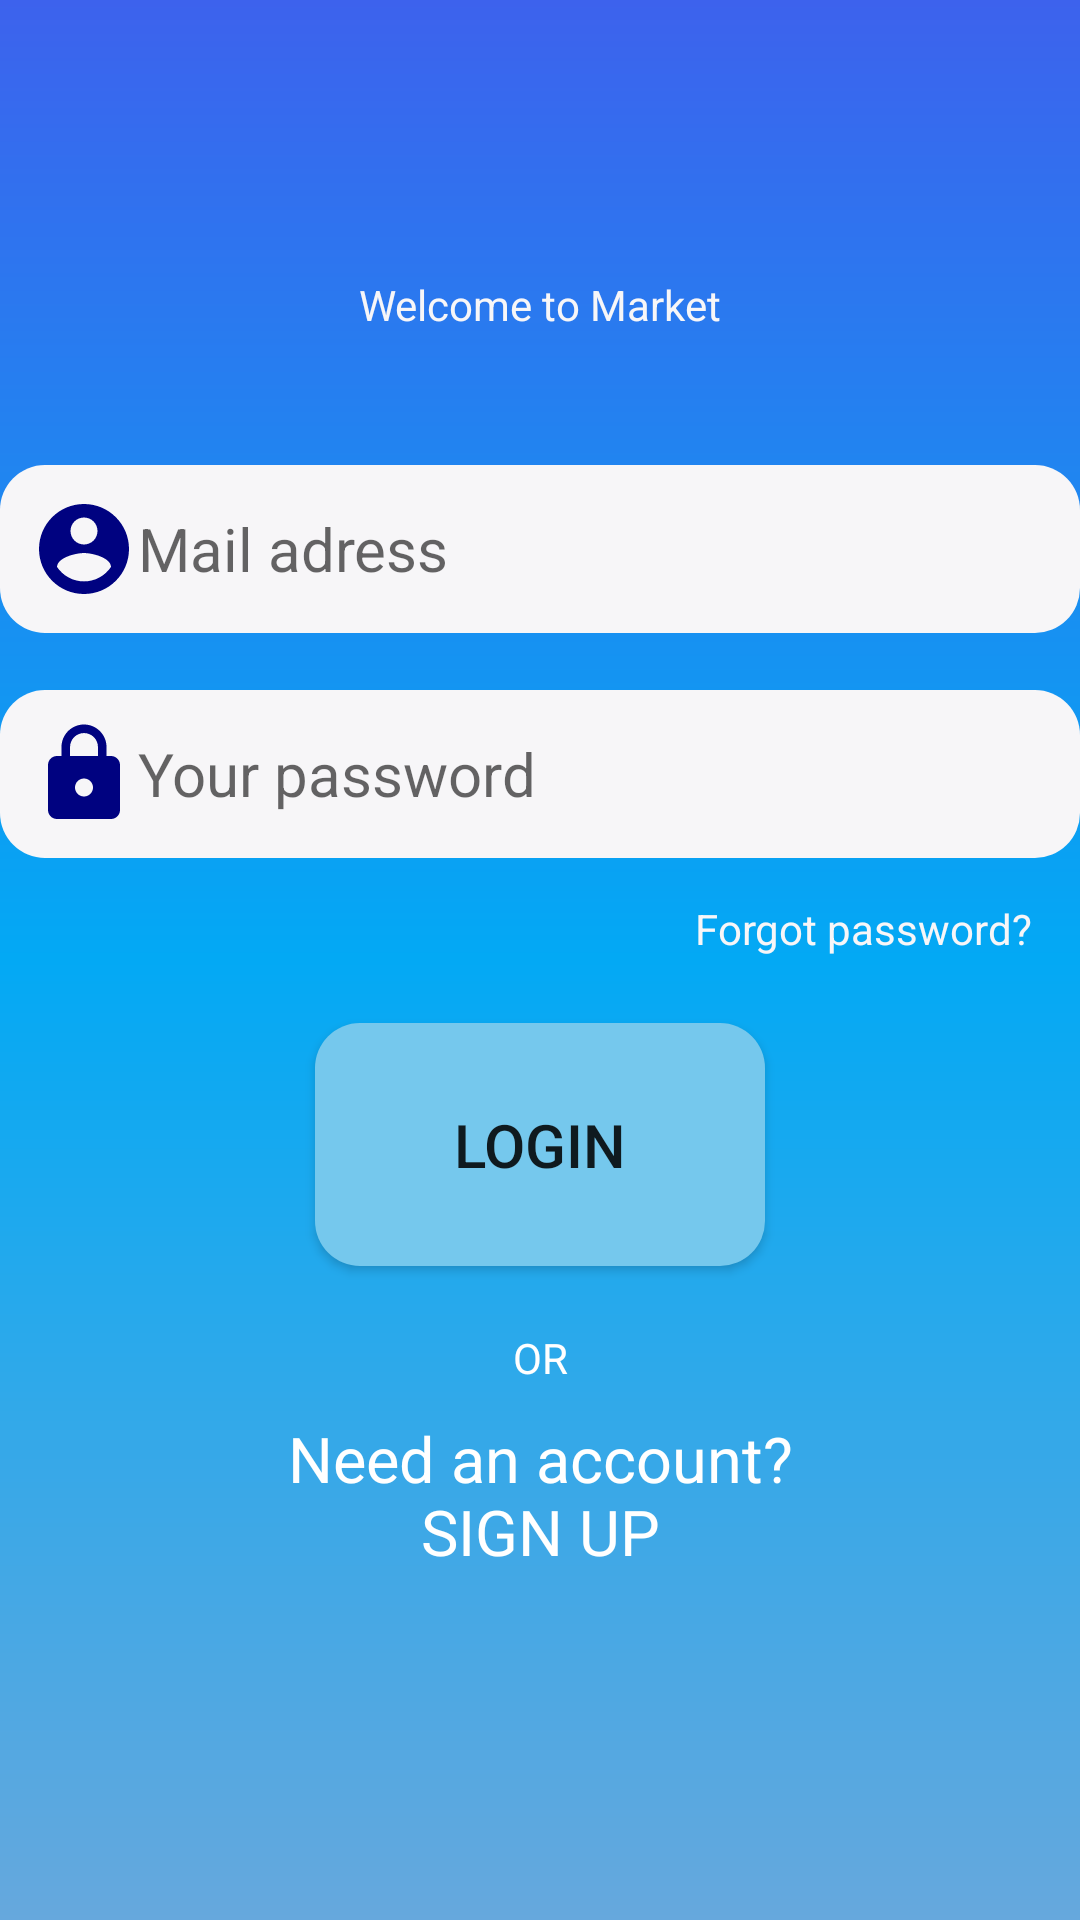

This screen was rendered from an Android layout file. Write that file and the resources it references.
<!-- AndroidManifest.xml: application theme Theme.Tmcinsaat -->
<!-- res/layout/fragment_login.xml -->
<?xml version="1.0" encoding="utf-8"?>
<androidx.constraintlayout.widget.ConstraintLayout xmlns:android="http://schemas.android.com/apk/res/android"
    xmlns:app="http://schemas.android.com/apk/res-auto"
    xmlns:tools="http://schemas.android.com/tools"
    android:layout_width="match_parent"
    android:layout_height="match_parent"
    android:background="@drawable/pagebackground"
    tools:context=".LoginFragment">


    <ImageView
        android:id="@+id/imageView3"
        android:layout_width="0dp"
        android:layout_height="wrap_content"
        android:layout_marginStart="16dp"
        android:layout_marginTop="64dp"
        android:layout_marginEnd="16dp"
        android:layout_marginBottom="28dp"
        android:src="@drawable/logo"
        app:layout_constraintBottom_toTopOf="@+id/textView"
        app:layout_constraintEnd_toEndOf="parent"
        app:layout_constraintStart_toStartOf="parent"
        app:layout_constraintTop_toTopOf="parent" />

    <TextView
        android:id="@+id/textView"
        android:layout_width="wrap_content"
        android:layout_height="wrap_content"
        android:layout_marginBottom="44dp"
        android:text="Welcome to Market"
        android:textColor="@color/edittextColor"
        app:layout_constraintBottom_toTopOf="@+id/etgiriskullaniciadi"
        app:layout_constraintEnd_toEndOf="parent"
        app:layout_constraintStart_toStartOf="parent"
        app:layout_constraintTop_toBottomOf="@+id/imageView3" />

    <EditText
        android:id="@+id/etgiriskullaniciadi"
        android:layout_width="0dp"
        android:layout_height="wrap_content"
        android:layout_marginBottom="19dp"
        android:background="@drawable/edittextarxaplan"
        android:drawableLeft="@drawable/logomail"
        android:ems="10"
        android:hint="Mail adress"
        android:inputType="textPersonName"
        android:padding="10dp"
        android:textSize="20sp"
        app:layout_constraintBottom_toTopOf="@+id/etgirisparol"
        app:layout_constraintEnd_toEndOf="parent"
        app:layout_constraintStart_toStartOf="parent"
        app:layout_constraintTop_toBottomOf="@+id/textView" />


    <Button
        android:id="@+id/btnlogin"
        android:layout_width="150dp"
        android:layout_height="0dp"
        android:layout_marginBottom="21dp"
        android:background="@drawable/buttonarxaplan"
        android:padding="10dp"
        android:text="Login"
        android:textSize="20sp"
        app:layout_constraintBottom_toTopOf="@+id/textView4"
        app:layout_constraintEnd_toEndOf="parent"
        app:layout_constraintStart_toStartOf="parent"
        app:layout_constraintTop_toBottomOf="@+id/forgotPassword" />

    <EditText
        android:id="@+id/etgirisparol"
        android:layout_width="0dp"
        android:layout_height="wrap_content"
        android:layout_marginBottom="14dp"
        android:background="@drawable/edittextarxaplan"
        android:drawableStart="@drawable/lock"
        android:ems="10"
        android:hint="Your password"
        android:inputType="textPassword"
        android:padding="10dp"
        android:textSize="20sp"
        app:layout_constraintBottom_toTopOf="@+id/forgotPassword"
        app:layout_constraintEnd_toEndOf="parent"
        app:layout_constraintStart_toStartOf="parent"
        app:layout_constraintTop_toBottomOf="@+id/etgiriskullaniciadi" />

    <TextView
        android:id="@+id/forgotPassword"
        android:layout_width="wrap_content"
        android:layout_height="wrap_content"
        android:layout_marginEnd="16dp"
        android:layout_marginBottom="22dp"
        android:text="Forgot password?"
        android:textColor="@color/edittextColor"
        app:layout_constraintBottom_toTopOf="@+id/btnlogin"
        app:layout_constraintEnd_toEndOf="parent"
        app:layout_constraintTop_toBottomOf="@+id/etgirisparol" />

    <TextView
        android:id="@+id/SignUp"
        android:layout_width="0dp"
        android:layout_height="0dp"
        android:layout_marginStart="72dp"
        android:layout_marginEnd="72dp"
        android:layout_marginBottom="87dp"
        android:text="Need an account? SIGN UP"
        android:textColor="@color/white"
        android:textSize="21sp"
        android:textAlignment="center"
        app:layout_constraintBottom_toBottomOf="parent"
        app:layout_constraintEnd_toEndOf="parent"
        app:layout_constraintStart_toStartOf="parent"
        app:layout_constraintTop_toBottomOf="@+id/textView4" />

    <TextView
        android:id="@+id/textView4"
        android:layout_width="wrap_content"
        android:layout_height="wrap_content"
        android:layout_marginBottom="10dp"
        android:text="OR"
        android:textAlignment="center"
        android:textColor="@color/white"
        app:layout_constraintBottom_toTopOf="@+id/SignUp"
        app:layout_constraintEnd_toEndOf="parent"
        app:layout_constraintStart_toStartOf="parent"
        app:layout_constraintTop_toBottomOf="@+id/btnlogin" />


</androidx.constraintlayout.widget.ConstraintLayout>
<!-- resources referenced by this layout -->
<resources>
  <color name="edittextColor">#F7F6F8</color>
  <color name="white">#FFFFFFFF</color>
  <!-- drawable buttonarxaplan (drawable) -->
  <?xml version="1.0" encoding="utf-8"?>
  <shape xmlns:android="http://schemas.android.com/apk/res/android">
  <solid android:color="#75C8ED"/>
      <corners android:radius="15dp"/>
  </shape>
  <!-- drawable edittextarxaplan (drawable) -->
  <?xml version="1.0" encoding="utf-8"?>
  <shape xmlns:android="http://schemas.android.com/apk/res/android">
  
      <solid android:color="@color/edittextColor"/>
      <corners android:radius="15dp"/>
  </shape>
  <!-- drawable lock (drawable) -->
  <vector android:height="36dp" android:tint="#000280"
      android:viewportHeight="24" android:viewportWidth="24"
      android:width="36dp" xmlns:android="http://schemas.android.com/apk/res/android">
      <path android:fillColor="@android:color/white" android:pathData="M18,8h-1L17,6c0,-2.76 -2.24,-5 -5,-5S7,3.24 7,6v2L6,8c-1.1,0 -2,0.9 -2,2v10c0,1.1 0.9,2 2,2h12c1.1,0 2,-0.9 2,-2L20,10c0,-1.1 -0.9,-2 -2,-2zM12,17c-1.1,0 -2,-0.9 -2,-2s0.9,-2 2,-2 2,0.9 2,2 -0.9,2 -2,2zM15.1,8L8.9,8L8.9,6c0,-1.71 1.39,-3.1 3.1,-3.1 1.71,0 3.1,1.39 3.1,3.1v2z"/>
  </vector>
  <!-- drawable logomail (drawable) -->
  <vector android:height="36dp" android:tint="#000280"
      android:viewportHeight="24" android:viewportWidth="24"
      android:width="36dp" xmlns:android="http://schemas.android.com/apk/res/android">
      <path android:fillColor="@android:color/white" android:pathData="M12,2C6.48,2 2,6.48 2,12s4.48,10 10,10 10,-4.48 10,-10S17.52,2 12,2zM12,5c1.66,0 3,1.34 3,3s-1.34,3 -3,3 -3,-1.34 -3,-3 1.34,-3 3,-3zM12,19.2c-2.5,0 -4.71,-1.28 -6,-3.22 0.03,-1.99 4,-3.08 6,-3.08 1.99,0 5.97,1.09 6,3.08 -1.29,1.94 -3.5,3.22 -6,3.22z"/>
  </vector>
  <!-- drawable pagebackground (drawable) -->
  <?xml version="1.0" encoding="utf-8"?>
  <shape xmlns:android="http://schemas.android.com/apk/res/android">
      <gradient android:angle="90"
          android:startColor="@color/startColor"
          android:centerColor="@color/CenterColor"
          android:endColor="@color/endColor"/>
  </shape>
  <style name="Theme.Tmcinsaat" parent="Theme.MaterialComponents.DayNight.NoActionBar">
          
          <item name="colorPrimary">@color/purple_500</item>
          <item name="colorPrimaryVariant">@color/purple_700</item>
          <item name="colorOnPrimary">@color/white</item>
          
          <item name="colorSecondary">@color/teal_200</item>
          <item name="colorSecondaryVariant">@color/teal_700</item>
          <item name="colorOnSecondary">@color/black</item>
          
          <item name="android:statusBarColor" tools:targetApi="l">?attr/colorPrimaryVariant</item>
          
      </style>
  <color name="startColor">#66A8DD</color>
  <color name="CenterColor">#03A9F4</color>
  <color name="endColor">#3D62ED</color>
  <color name="purple_500">#03A9F4</color>
  <color name="purple_700">#FF3700B3</color>
  <color name="teal_200">#FF03DAC5</color>
  <color name="teal_700">#FF018786</color>
  <color name="black">#FF000000</color>
</resources>
